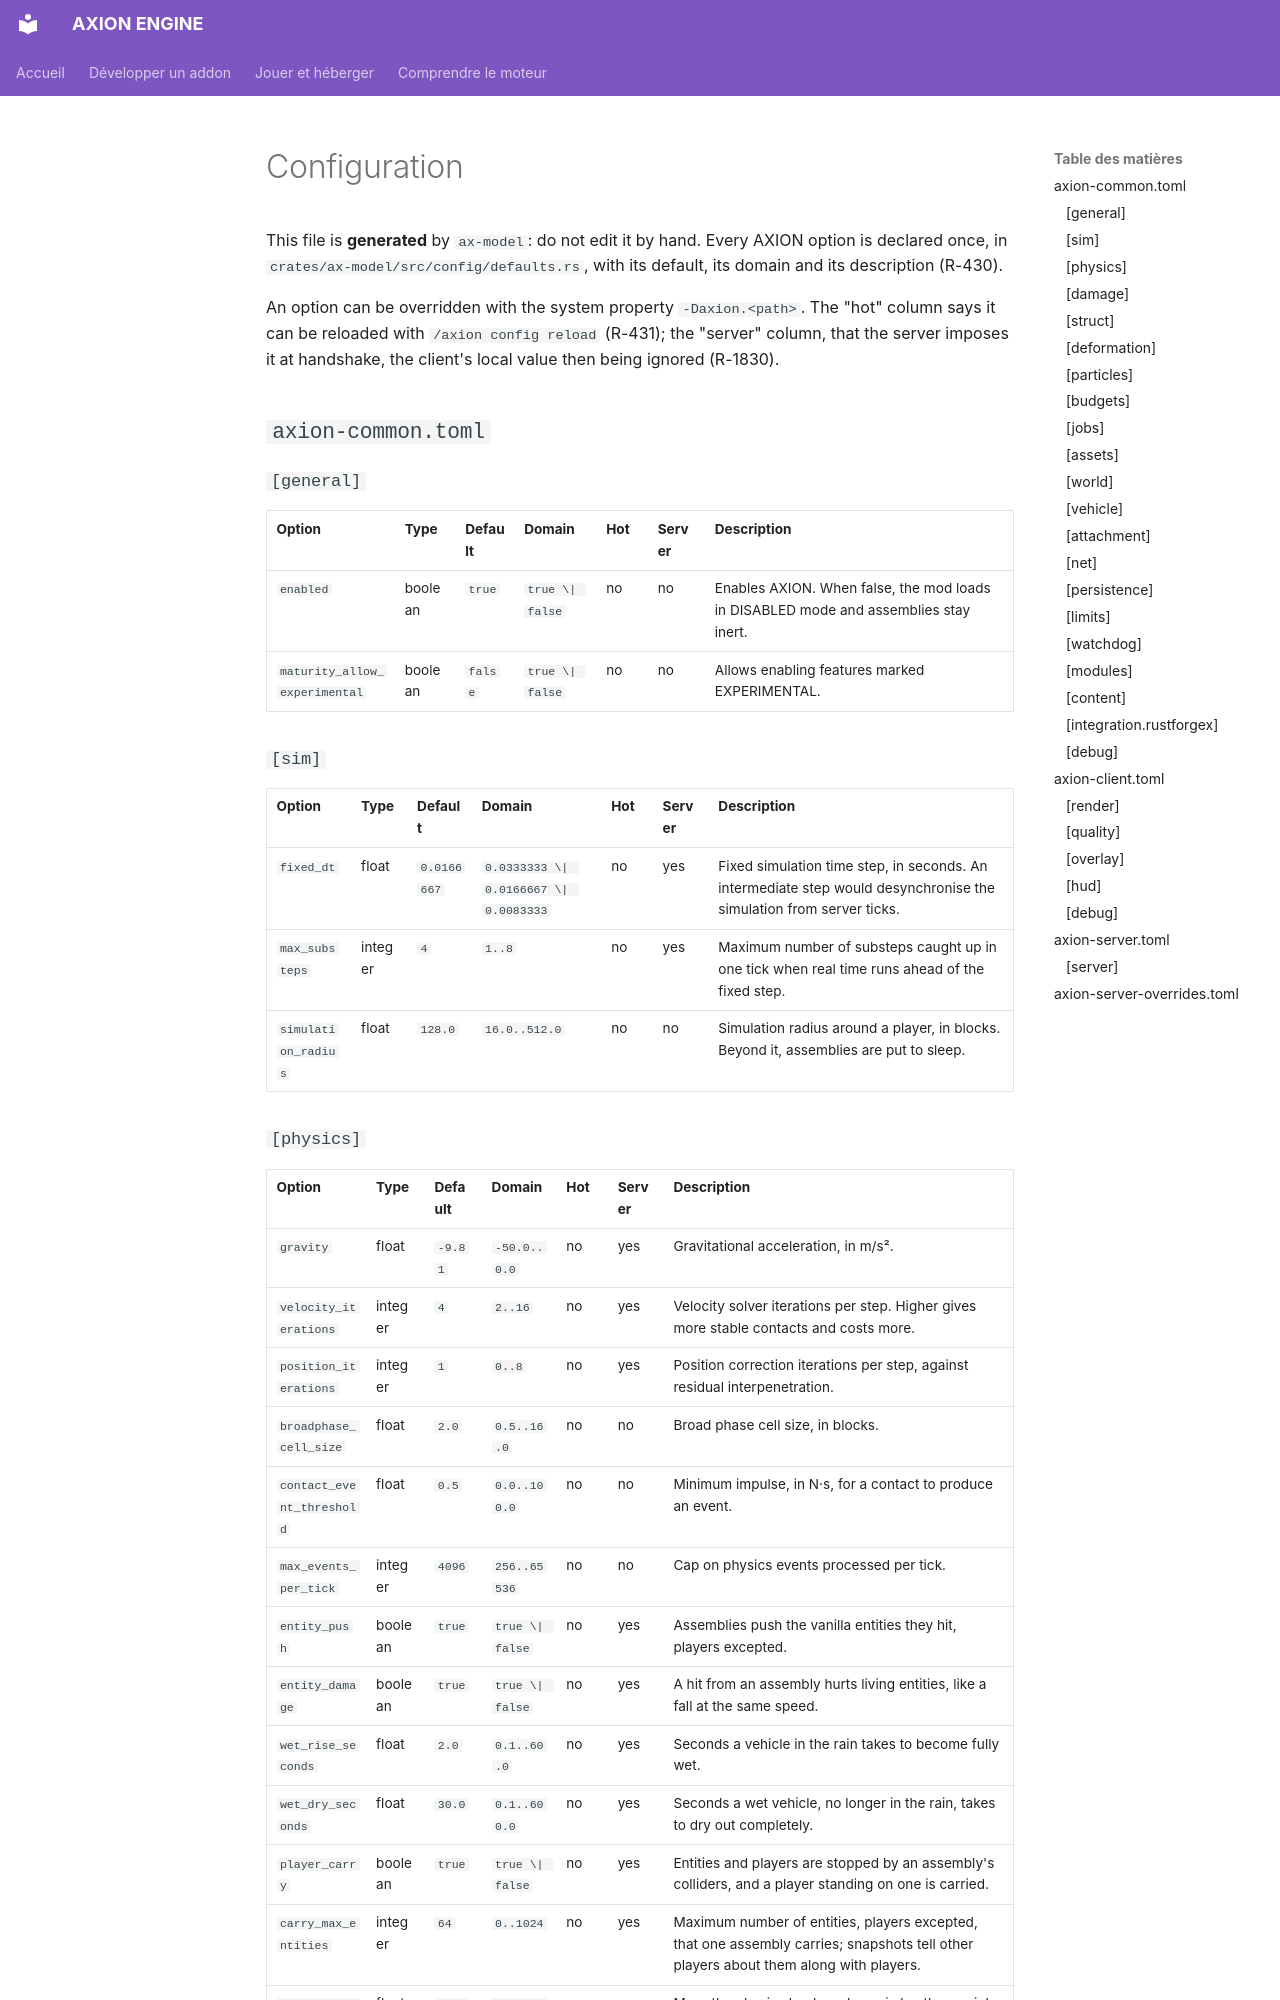

repository: JLSkyzer/AXIONENGINE · page: CONFIGURATION.en/index.html · generator: mkdocs

# Configuration

This file is **generated** by `ax-model`: do not edit it by hand.
Every AXION option is declared once, in
`crates/ax-model/src/config/defaults.rs`, with its default, its domain
and its description (R-430).

An option can be overridden with the system property `-Daxion.<path>`.
The "hot" column says it can be reloaded with
`/axion config reload` (R-431); the "server" column, that the server
imposes it at handshake, the client's local value then being
ignored (R-1830).

## `axion-common.toml`

### `[general]`

| Option | Type | Default | Domain | Hot | Server | Description |
|---|---|---|---|---|---|---|
| `enabled` | boolean | `true` | `true \| false` | no | no | Enables AXION. When false, the mod loads in DISABLED mode and assemblies stay inert. |
| `maturity_allow_experimental` | boolean | `false` | `true \| false` | no | no | Allows enabling features marked EXPERIMENTAL. |

### `[sim]`

| Option | Type | Default | Domain | Hot | Server | Description |
|---|---|---|---|---|---|---|
| `fixed_dt` | float | `0.0166667` | `0.0333333 \| 0.0166667 \| 0.0083333` | no | yes | Fixed simulation time step, in seconds. An intermediate step would desynchronise the simulation from server ticks. |
| `max_substeps` | integer | `4` | `1..8` | no | yes | Maximum number of substeps caught up in one tick when real time runs ahead of the fixed step. |
| `simulation_radius` | float | `128.0` | `16.0..512.0` | no | no | Simulation radius around a player, in blocks. Beyond it, assemblies are put to sleep. |
